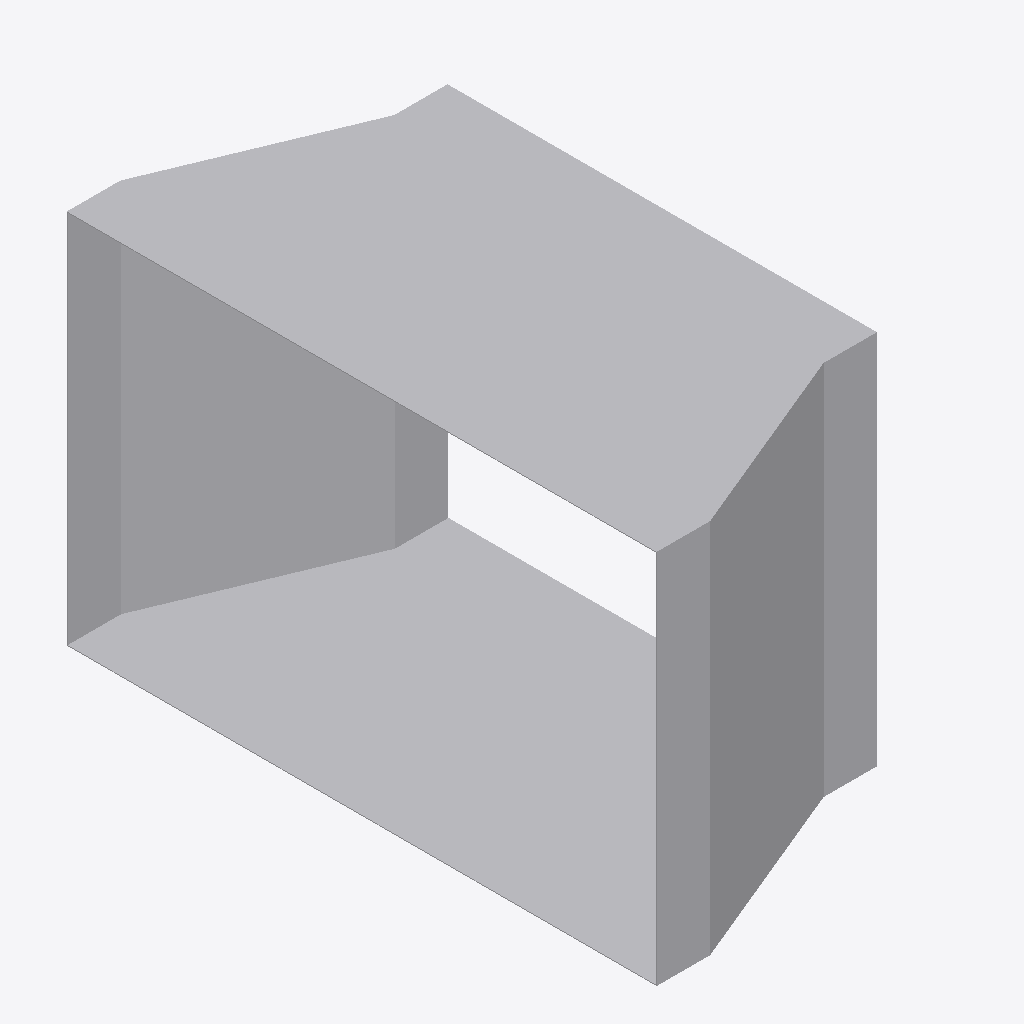
Isometric view of an IFC building model (IFC-SPF (STEP), schema IFC4, length unit metre), seen from the south-west, elements coloured by IFC class: 1 other element (light grey).
Extent 0.281 m × 0.552 m × 0.352 m (x, y, z). Elements (1): 1 IfcDuctFitting.

HEADER;
FILE_DESCRIPTION(('ViewDefinition[DesignTransferView]'),'2;1');
FILE_NAME('/dev/null','2026-11-16T22:01:49+09:00',(''),(''),'IfcOpenShell 0.8.5','IfcOpenShell 0.8.5','Nobody');
FILE_SCHEMA(('IFC4'));
ENDSEC;
DATA;
#1=IFCPROJECT('3A_rOaXIXFw9fenAT9$Hep',$,'Declared centred rectangular transition',$,$,$,$,(#8),#3);
#132=IFCDUCTFITTING('2Qg8cSFKrQHACvVMcQsGef',$,'RECTANGULAR-TRANSITION',$,$,#138,#133,$,.TRANSITION.);
ENDSEC;
